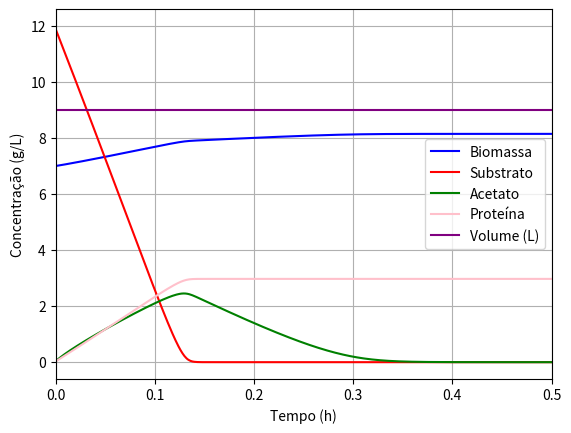

Reproduce this figure in Python.
import pandas as pd
import numpy as np
import matplotlib.pyplot as plt
from scipy.integrate import ode
from scipy.optimize import basinhopping


##BATCH##
def bl21_B(t, y, params):
    X, S, A, P = y
    k1, k2, k3, k4, k5, k6, k7, k8, k9, k10, k11, V0 = params
    u1 = 0.25 * (S / (0.3 + S))
    u2 = 0.55 * (S / (0.3 + S))
    u3 = 0.25 * (A / (0.4 + A))
    reac = [u1*X + u2*X + u3*X, -k1*u1*X - k2*u2*X, k3*u2*X - k4*u3*X, k11*u1*X] #X, S, A, P || usando as reacoes de crescimento
    return reac



# Initial conditions
X0= 7 #g/L
S0= 12 #g/L
A0= 0 #g/L
P0= 0 #g/L

# Parameters
k1= 4.412
k2= 22.22
k3= 8.61
k4= 9.846
k5= 3.253
k6= 12.29
k7= 4.085
k8= 3.345
k9= 21.04
k10= 7.65
k11= 13.21
V0= 9 #como é batch o volume não se altera


#lista com os valores iniciais fornecida a func
y0= [X0, S0, A0, P0]

#lista com os parametros fornecida a func
params= [k1, k2, k3, k4, k5, k6, k7, k8, k9, k10, k11, V0]

t0= 0 #tempo inicial
t= 7 #tempo final
dt= 0.001 #intervalo de tempo entre reads


# Call the ODE solver
r = ode(bl21_B).set_integrator('lsoda', method='bdf', lband= 0) #lband é o limite inferior -- para nao haver valores negativos
r.set_initial_value(y0, t0).set_f_params(params)


#storing variables
T, x, s, a, p= [], [], [], [], []

while r.successful() and r.t < t:
    time= r.t + dt
    T.append(r.t)
    x.append(r.integrate(time)[0])
    s.append(r.integrate(time)[1])
    a.append(r.integrate(time)[2])
    p.append(r.integrate(time)[3])
    #print(time, r.integrate(time))


# using the storing variables to plot
T = np.array([0] + T)
x = np.array([y0[0]] + x)
s = np.array([y0[1]] + s)
a = np.array([y0[2]] + a)
p = np.array([y0[3]] + p)

'''
print('#'*40)
print(T)
print('#'*40)
print(x)
print('#'*40)
print(s)
print('#'*40)
print(a)
print('#'*40)
print(p)
print('#'*40)
'''

plt.plot(T, x, label='Biomassa', color='blue')
plt.plot(T, s, label='Substrato', color='red')
plt.plot(T, a, label='Acetato', color='green')
plt.plot(T, p, label='Proteína', color='pink')
plt.plot(T, [V0] * len(T), label='Volume (L)', color='Purple')
plt.legend(loc='best')
plt.xlabel('Tempo (h)')
plt.ylabel('Concentração (g/L)')
plt.xlim(0., 0.5)
plt.grid()
plt.show()